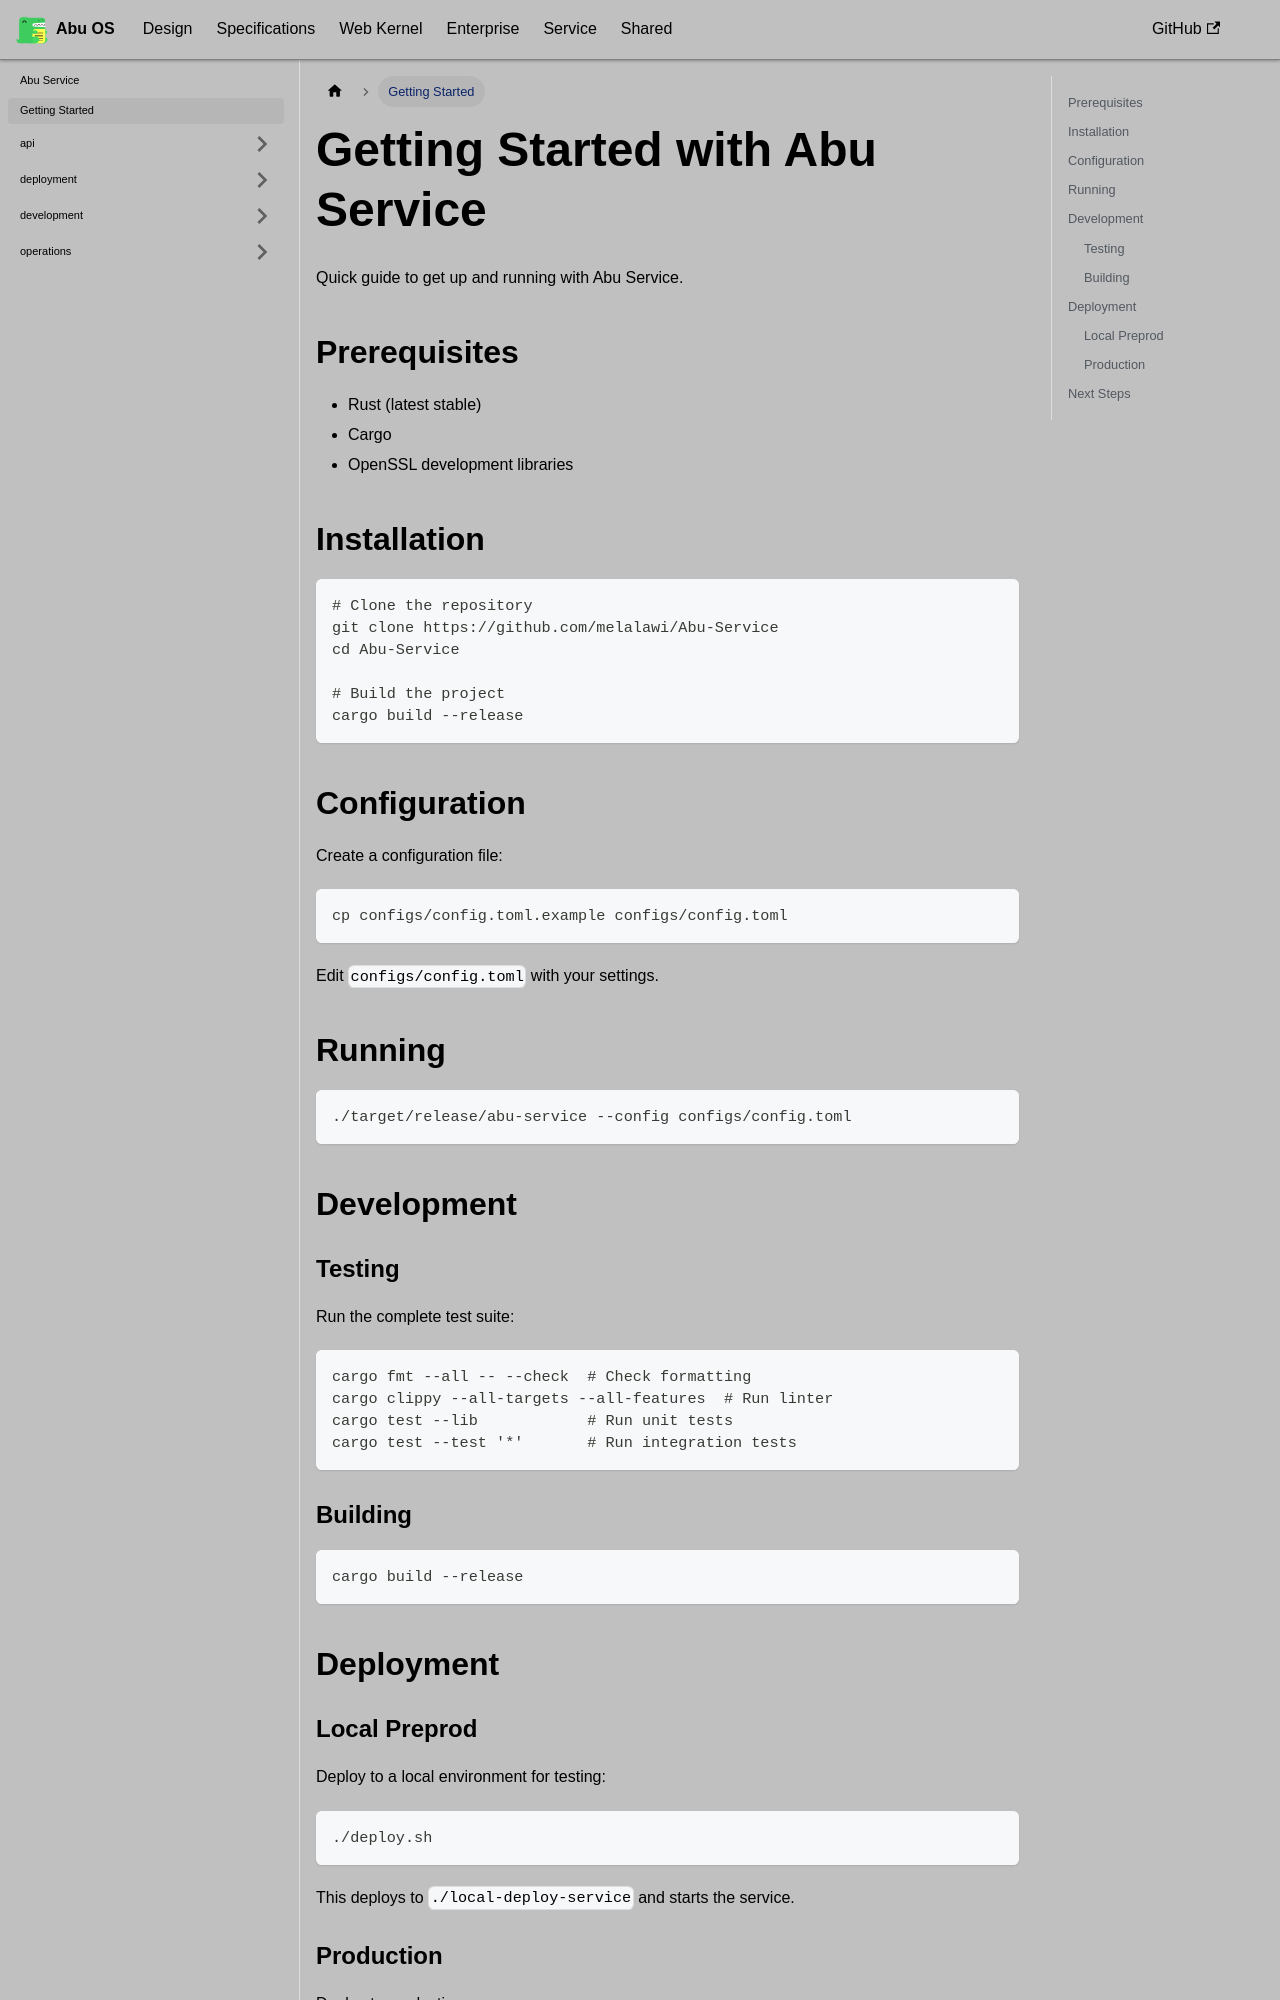

repository: OstrichDeveloper/Abu-98-Specification · page: docs/abu-service/getting-started/index.html · generator: docusaurus

---
id: getting-started
title: Getting Started
sidebar_position: 2
---

# Getting Started with Abu Service

Quick guide to get up and running with Abu Service.

## Prerequisites

- Rust (latest stable)
- Cargo
- OpenSSL development libraries

## Installation

```bash
# Clone the repository
git clone https://github.com/melalawi/Abu-Service
cd Abu-Service

# Build the project
cargo build --release
```

## Configuration

Create a configuration file:

```bash
cp configs/config.toml.example configs/config.toml
```

Edit `configs/config.toml` with your settings.

## Running

```bash
./target/release/abu-service --config configs/config.toml
```

## Development

### Testing

Run the complete test suite:

```bash
cargo fmt --all -- --check  # Check formatting
cargo clippy --all-targets --all-features  # Run linter
cargo test --lib            # Run unit tests
cargo test --test '*'       # Run integration tests
```

### Building

```bash
cargo build --release
```

## Deployment
